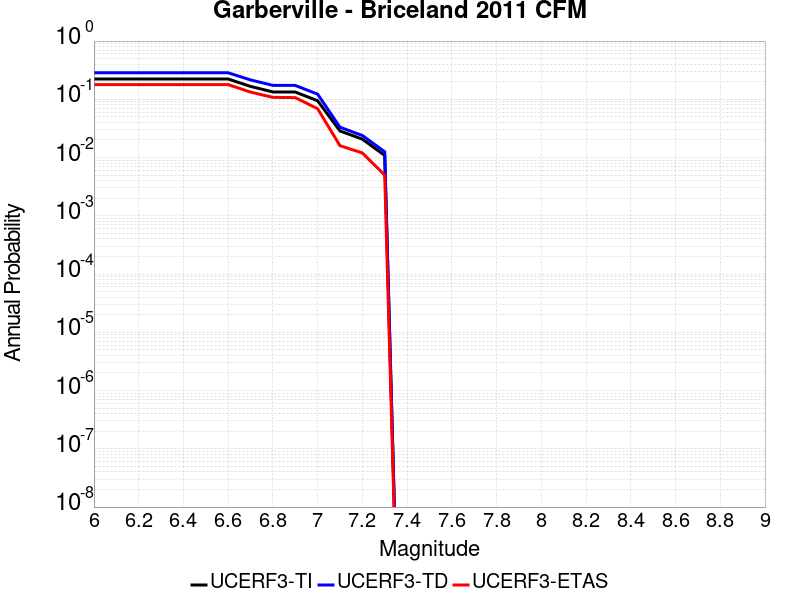

Source data for this figure (header and first rows):
Magnitude, UCERF3-TI Prob, UCERF3-TD Prob, UCERF3-ETAS Prob
6.0, 0.2232, 0.2854, 0.179
6.1, 0.2232, 0.2854, 0.179
6.2, 0.2232, 0.2854, 0.179
6.3, 0.2232, 0.2854, 0.179
6.4, 0.2232, 0.2854, 0.179
6.5, 0.2232, 0.2854, 0.179
6.6, 0.2232, 0.2854, 0.179
6.7, 0.1667, 0.2153, 0.133
6.8, 0.1338, 0.1734, 0.108
6.9, 0.1334, 0.1731, 0.107
7.0, 0.0945, 0.1227, 0.069
7.1, 0.02863, 0.03316, 0.016
7.2, 0.02071, 0.02393, 0.012
7.3, 0.01088, 0.01257, 0.005
